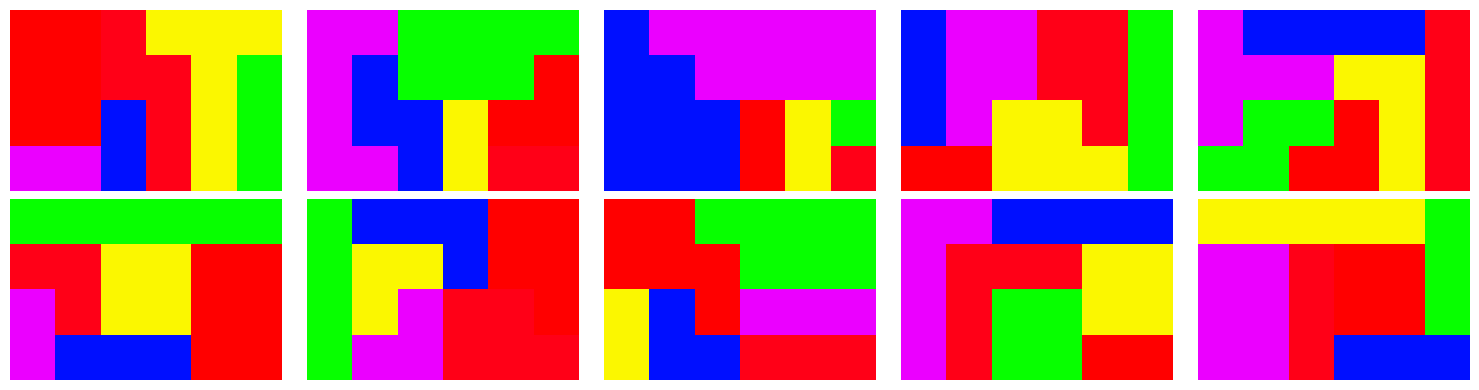
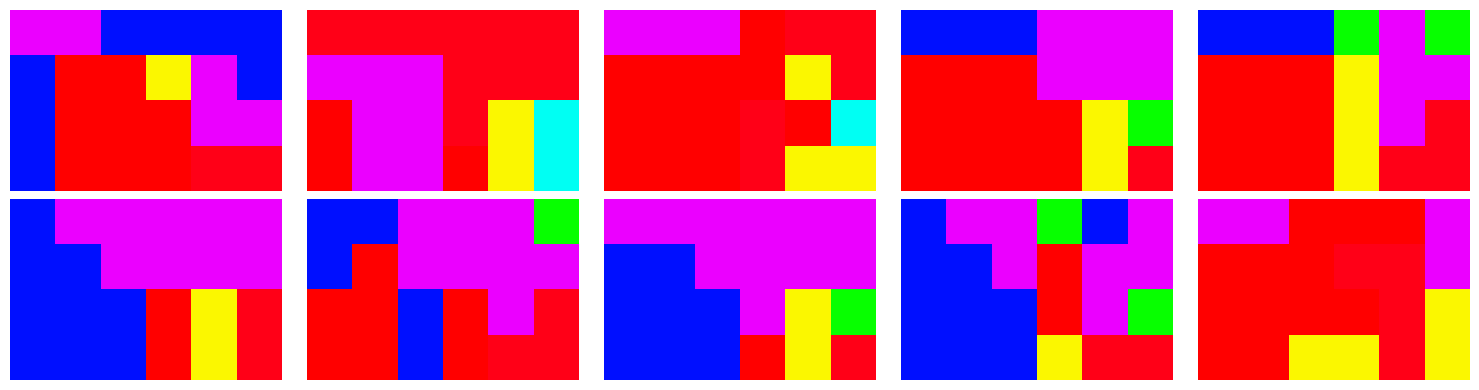

Here is the Python script that generated these plots, in order:
import numpy as np
import random
import matplotlib.pyplot as plt
from matplotlib import cm
from datetime import datetime
import numpy as np
import matplotlib.pyplot as plt
from matplotlib import cm
from datetime import datetime
import os


def create_new_plan(m, n, k):
    grid = np.zeros((m, n), dtype=int)
    for i in range(k):
        cell = (random.randint(0, m-1), random.randint(0, n-1))
        while grid[cell] != 0:
            cell = (random.randint(0, m-1), random.randint(0, n-1))
        grid[cell] = i + 1
    adjacent_offsets = [(-1, 0), (1, 0), (0, -1), (0, 1)]
    while np.any(grid == 0):
        colored_cells = np.argwhere(grid != 0)
        for cell in colored_cells:
            random.shuffle(adjacent_offsets)
            for offset in adjacent_offsets:
                adjacent_cell = tuple(np.add(cell, offset))
                if 0 <= adjacent_cell[0] < m and 0 <= adjacent_cell[1] < n and grid[adjacent_cell] == 0:
                    grid[adjacent_cell] = grid[tuple(cell)]
                    break
    return grid

def populate(num_grids, m, n, k):
    return [create_new_plan(m, n, k) for _ in range(num_grids)]

def get_neighbors(cell, grid_shape):
    """
    Get the neighbors of a given cell within the grid boundaries.
    """
    i, j = cell
    neighbors = [(i-1, j), (i+1, j), (i, j-1), (i, j+1)]
    return [neighbor for neighbor in neighbors if 0 <= neighbor[0] < grid_shape[0] and 0 <= neighbor[1] < grid_shape[1]]


def calculate_fitness(grid):
    """
    Calculate the fitness of a given grid based on the ratio of boundary length to the number of internal cells.
    Lower ratio means the shape is closer to a rectangle.
    """
    # Initialize fitness to 0
    fitness = 0
    # Calculate fitness for each color group
    for color in np.unique(grid):
        if color == 0:  # Skip the background
            continue
        # Find the cells of the current color group
        cells = np.argwhere(grid == color)
        # Calculate the boundary length and the number of internal cells
        boundary_length = 0
        internal_cells = 0
        for cell in cells:
            neighbors = get_neighbors(cell, grid.shape)
            print(f'[56] neighbors={len(neighbors)}..........in calculate_fitness()')
            colored_neighbors = sum(grid[neighbor] == color for neighbor in neighbors)
            if colored_neighbors < 4:  # Less than 4 colored neighbors means it's on the boundary
                boundary_length += 1
            else:
                internal_cells += 1
        # Update fitness: Higher number of internal cells per boundary length is better
        if boundary_length > 0:
            fitness += internal_cells / boundary_length
    return fitness

def roulette_wheel_selection(population, fitnesses):
    total_fitness = sum(fitnesses)
    selection_probs = [fitness / total_fitness for fitness in fitnesses]
    return random.choices(population, weights=selection_probs, k=2)

def constrained_crossover(parent1, parent2):
    crossover_point = np.random.randint(1, parent1.shape[1])
    child1 = np.hstack((parent1[:, :crossover_point], parent2[:, crossover_point:]))
    child2 = np.hstack((parent2[:, :crossover_point], parent1[:, crossover_point:]))
    return child1, child2

def plot_grid_single(grids, m, n, k, per_row):
    num_rows = (len(grids) + per_row - 1) // per_row
    for i, grid in enumerate(grids):
        plt.figure(figsize=(n, m))
        plt.matshow(grid, cmap=cm.get_cmap('hsv', k+1), fignum=1)
        plt.axis('off')
        plt.savefig(f'grid_{i+1}.png')
        plt.close()


def plot_grids(plotname, grids, m, n, k, per_row):
    num_grids = len(grids)
    num_rows = (num_grids + per_row - 1) // per_row
    fig, axes = plt.subplots(num_rows, per_row, figsize=(n * per_row / 2, m * num_rows / 2))

    # If there's only one row or column, we don't have a 2D array of axes, so we fix that for consistency
    if num_rows == 1:
        axes = [axes]
    if per_row == 1:
        axes = [[ax] for ax in axes]

    # Flatten the axes array for easy iteration
    axes_flat = [ax for sublist in axes for ax in sublist]

    # Hide the unused subplots if the total number of grids is not a multiple of per_row
    for i in range(num_grids, num_rows * per_row):
        axes_flat[i].axis('off')

    for i, grid in enumerate(grids):
        ax = axes_flat[i]
        ax.matshow(grid, cmap=plt.cm.get_cmap('hsv', k+1))
        ax.axis('off')

    plt.tight_layout()

    plt.savefig(plotname)
    plt.close()


import matplotlib.pyplot as plt
import numpy as np

import matplotlib.pyplot as plt

def plot_grids_sample2(plotname, grids, m, n, k, per_row, percentage=100):
    num_grids = len(grids)  # Total number of grids
    num_grids_to_plot = max(int(num_grids * (percentage / 100)), 1)  # Calculate the number of grids to plot, at least 1

    # Select a portion of grids based on the calculated number
    grids_to_plot = grids[:num_grids_to_plot]

    num_rows = (num_grids_to_plot + per_row - 1) // per_row
    fig, axes = plt.subplots(num_rows, per_row, figsize=(n * per_row / 2, m * num_rows / 2))

    # Adjust for a single row or single column of plots
    if num_rows == 1:
        axes = [axes]
    if per_row == 1:
        axes = [[ax] for ax in axes]

    # Flatten the axes array for easy iteration
    axes_flat = [ax for sublist in axes for ax in sublist]

    # Hide the unused subplots
    for i in range(num_grids_to_plot, num_rows * per_row):
        axes_flat[i].axis('off')

    for i, grid in enumerate(grids_to_plot):
        ax = axes_flat[i]
        ax.matshow(grid, cmap=plt.cm.get_cmap('hsv', k+1))
        ax.axis('off')

    plt.tight_layout()
    plt.savefig(plotname)
    plt.close()

def plot_grids_sample(plotname, grids, m, n, k, per_row, percentage=10):
    # Calculate the number of grids to plot based on the percentage
    num_grids_to_plot = max(int(len(grids) * (percentage / 100)), 1)  # Ensure at least one grid is plotted
    selected_grids = grids[:num_grids_to_plot]  # Select the first X% of the grids

    num_grids = len(selected_grids)
    num_rows = (num_grids + per_row - 1) // per_row
    fig, axes = plt.subplots(num_rows, per_row, figsize=(n * per_row / 2, m * num_rows / 2))

    # Adjust for the case of a single row or column
    if num_rows == 1:
        axes = np.array([axes])
    axes = np.atleast_2d(axes)  # Ensure axes is 2D for consistency

    # Flatten the axes array for easy iteration
    axes_flat = axes.flatten()

    # Hide the unused subplots
    for i in range(num_grids, num_rows * per_row):
        axes_flat[i].axis('off')

    # Plot the selected grids
    for i, grid in enumerate(selected_grids):
        ax = axes_flat[i]
        ax.matshow(grid, cmap=plt.cm.get_cmap('hsv', k + 1))
        ax.axis('off')

    plt.tight_layout()
    plt.savefig(plotname)
    plt.close()


# Example usage
# Assume 'grids' is your list of grid arrays
plotname = 'selected_grids.png'
m, n, k = 10, 15, 6  # Dimensions and number of color groups
per_row = 5  # Number of grids per row in the plot
percentage = 10  # Percentage of grids to plot


# plot_grids(plotname, grids, m, n, k, per_row, percentage)

# Adjust the parameters as needed when calling plot_grids
# plot_grids(grids, m, n, k, per_row)

def generate_filename_with_timestamp(prefix: str, extension: str) ->str:
    current_time = datetime.now()
    time_str = current_time.strftime('%Y-%m-%d_%H-%M-%S')
    filename = f"{prefix}_{time_str}.{extension}"
    return filename


def evolve_save(num_generations, population_size, m, n, k):
    grids = populate(population_size, m, n, k)

    # Example usage:
    plot_name = generate_filename_with_timestamp('init', 'png')

    plot_grids_sample(plot_name, grids, m, n, k, 5)
    for generation in range(num_generations):
        fitness_scores = [calculate_fitness(grid) for grid in grids]
        new_grids = []
        while len(new_grids) < population_size:
            parents = roulette_wheel_selection(grids, fitness_scores)
            for parent1, parent2 in zip(*[iter(parents)]*2):
                child1, child2 = constrained_crossover(parent1, parent2)
                new_grids.extend([child1, child2])
                # Assuming child1 and child2 are the result of a crossover
                # mutation_rate = 0.01  # 1% chance of mutation per cell
                # child1 = mutate(child1, mutation_rate)
                # child2 = mutate(child2, mutation_rate)
        grids = new_grids[:population_size]


        print(f"Generation {generation + 1} completed")
    plot_name = generate_filename_with_timestamp('final', 'png')
    plot_grids_sample(plot_name, grids, m, n, k, 5)

def mutate_older(grid, mutation_rate=0.01):
    """
    Mutates the grid by randomly altering the values of some cells,
    ensuring that cells still form groups with their neighbors.

    Parameters:
    - grid: A 2D numpy array representing the grid.
    - mutation_rate: The probability of any given cell mutating.

    Returns:
    - A mutated grid with the same constraints.
    """
    m, n = grid.shape
    for i in range(m):
        for j in range(n):
            if random.random() < mutation_rate:
                neighbors = get_neighbors(i, j, m, n)
                print(f'[274] neighbors={neighbors.shape}..........in mutate()')
                if neighbors:
                    # Choose a random neighbor to adopt its value
                    neighbor = random.choice(neighbors)
                    grid[i, j] = grid[neighbor[0], neighbor[1]]
    return grid

import numpy as np
import random

def mutate(grid, mutation_rate):
    """
    Mutate the grid by randomly altering cell values while considering neighboring constraints.

    Parameters:
    - grid (np.array): The grid to be mutated.
    - mutation_rate (float): The probability of each cell being mutated.
    """
    m, n = grid.shape
    for i in range(m):
        for j in range(n):
            if random.random() < mutation_rate:
                neighbors = get_neighbors((i, j), grid.shape)
                if neighbors:
                    # Option 1: Swap with a neighbor
                    # neighbor = random.choice(neighbors)
                    # grid[i, j], grid[neighbor] = grid[neighbor], grid[i, j]

                    # Option 2: Change to a neighbor's value to maintain grouping
                    neighbor_value = grid[random.choice(neighbors)]
                    grid[i, j] = neighbor_value
    return grid

def evolve(num_generations, population_size, m, n, k):
    grids = populate(population_size, m, n, k)

    # Example usage:
    plot_name = generate_filename_with_timestamp('init', 'png')

    plot_grids_sample(plot_name, grids, m, n, k, 5)
    for generation in range(num_generations):
        fitness_scores = [calculate_fitness(grid) for grid in grids]
        new_grids = []
        while len(new_grids) < population_size:
            parents = roulette_wheel_selection(grids, fitness_scores)
            for parent1, parent2 in zip(*[iter(parents)]*2):
                child1, child2 = constrained_crossover(parent1, parent2)
                new_grids.extend([child1, child2])
                # Assuming child1 and child2 are the result of a crossover
                mutation_rate = 0.1  # 1% chance of mutation per cell
                child1 = mutate(child1, mutation_rate)
                child2 = mutate(child2, mutation_rate)
        grids = new_grids[:population_size]


        print(f"Generation {generation + 1} completed")
    plot_name = generate_filename_with_timestamp('final', 'png')
    plot_grids_sample(plot_name, grids, m, n, k, 5)


def main():
    num_generations = 10
    population_size = 18
    m, n, k = 4, 6, 6
    evolve(num_generations, population_size, m, n, k)

def main_gen(num_gen):
    num_generations = num_gen
    population_size = 100
    m, n, k = 4, 6, 6
    evolve(num_generations, population_size, m, n, k)



# Example usage
# Assuming `grids` is a list of NumPy arrays representing your grids
# m, n, k = 10, 15, 6  # Grid dimensions and number of color groups
# per_row = 5  # Number of grids per row in the plot
# plot_grids(grids, m, n, k, per_row)

if __name__ == "__main__":
    # main()
    main_gen(3)
